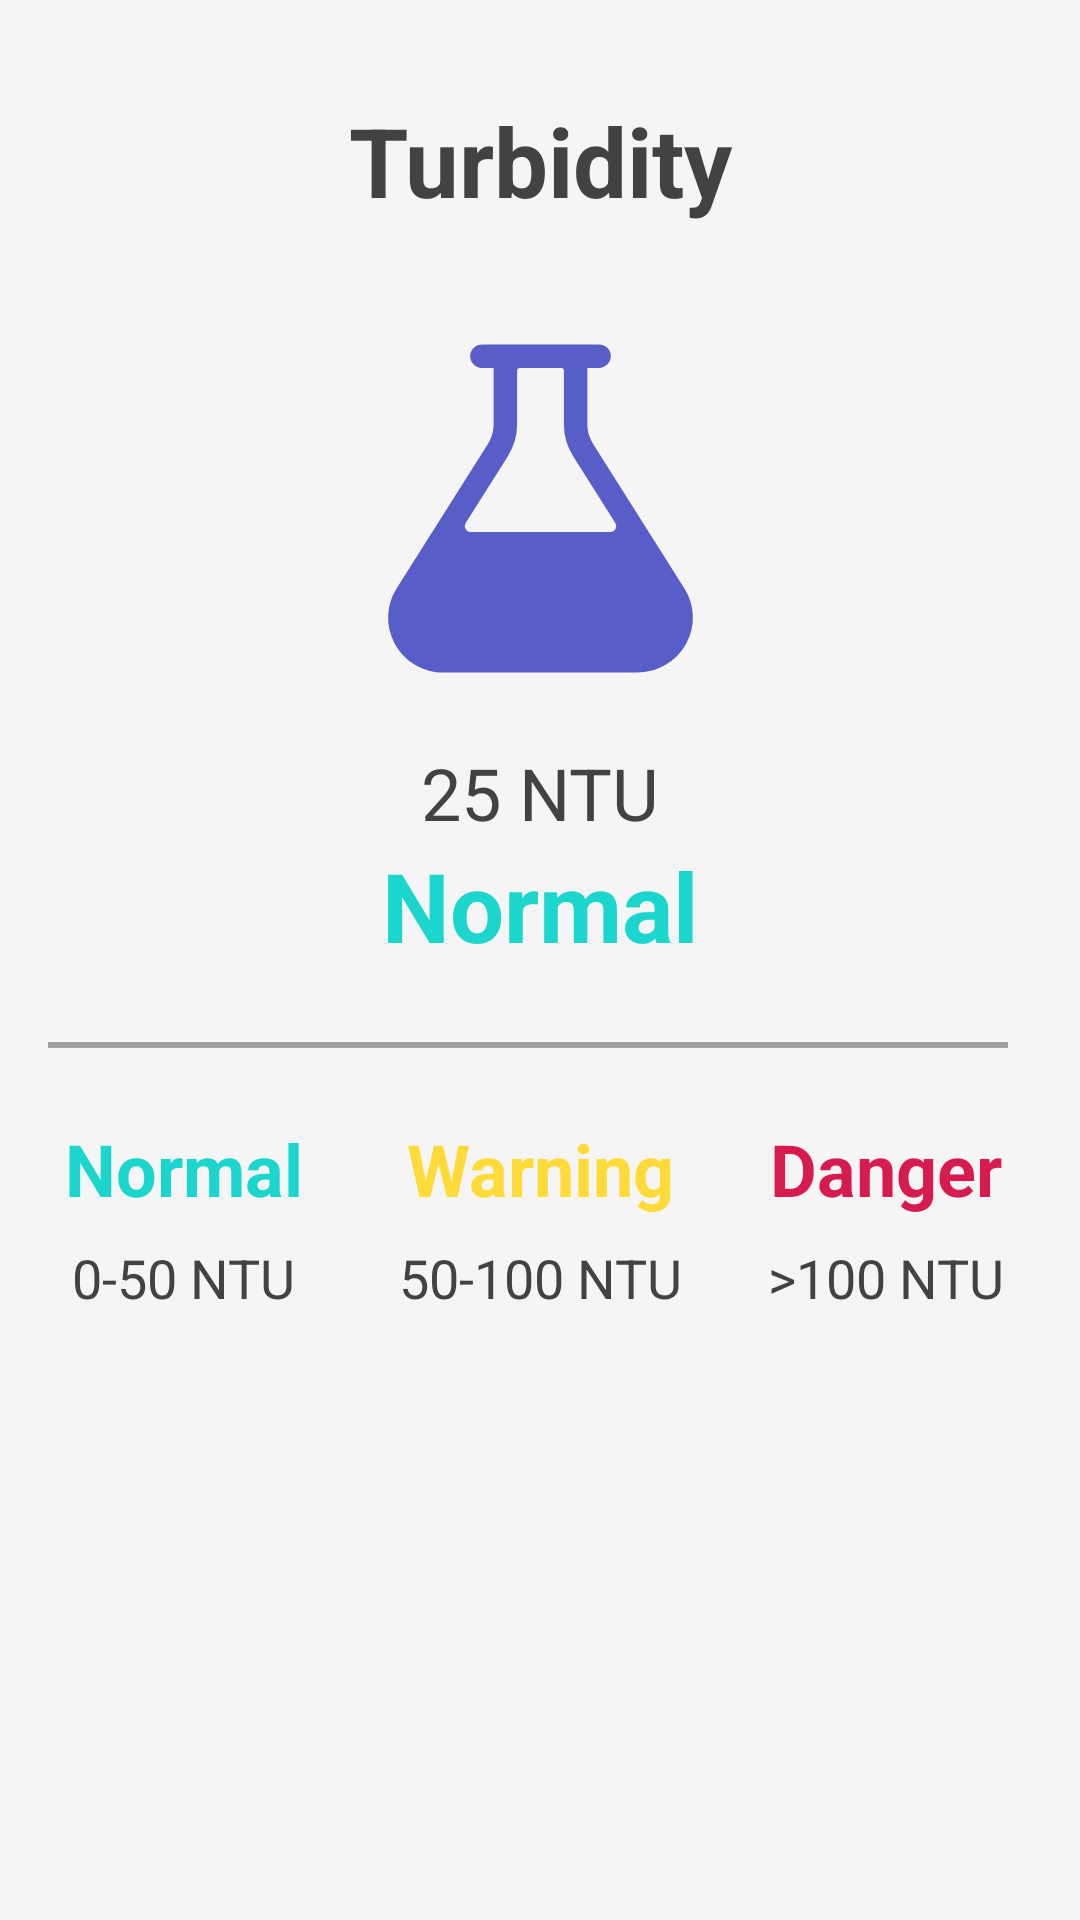

This screen was rendered from an Android layout file. Write that file and the resources it references.
<!-- AndroidManifest.xml: application theme Theme.MyPool -->
<!-- res/layout/activity_turbidity.xml -->
<?xml version="1.0" encoding="utf-8"?>
<androidx.constraintlayout.widget.ConstraintLayout xmlns:android="http://schemas.android.com/apk/res/android"
    xmlns:app="http://schemas.android.com/apk/res-auto"
    xmlns:tools="http://schemas.android.com/tools"
    android:layout_width="match_parent"
    android:layout_height="match_parent"
    android:background="#F5F5F5"
    tools:context=".TurbidityActivity">

    <TextView
        android:id="@+id/textView2"
        android:layout_width="wrap_content"
        android:layout_height="wrap_content"
        android:layout_marginTop="32dp"
        android:text="Turbidity"
        android:textColor="#424242"
        android:textSize="32sp"
        android:textStyle="bold"
        app:layout_constraintEnd_toEndOf="parent"
        app:layout_constraintStart_toStartOf="parent"
        app:layout_constraintTop_toTopOf="parent" />

    <ImageView
        android:id="@+id/imageView2"
        android:layout_width="125dp"
        android:layout_height="125dp"
        android:layout_marginTop="32dp"
        android:src="@drawable/ic_turbidity"
        app:layout_constraintEnd_toEndOf="parent"
        app:layout_constraintStart_toStartOf="parent"
        app:layout_constraintTop_toBottomOf="@+id/textView2" />

    <TextView
        android:id="@+id/detail_turbidity_data"
        android:layout_width="wrap_content"
        android:layout_height="wrap_content"
        android:layout_marginTop="16dp"
        android:text="25 NTU"
        android:textColor="#424242"
        android:textSize="24sp"
        app:layout_constraintEnd_toEndOf="parent"
        app:layout_constraintStart_toStartOf="parent"
        app:layout_constraintTop_toBottomOf="@+id/imageView2" />

    <TextView
        android:id="@+id/detail_turbidity_status"
        android:layout_width="wrap_content"
        android:layout_height="wrap_content"
        android:text="Normal"
        android:textColor="#1CD6CE"
        android:textSize="32dp"
        android:textStyle="bold"
        app:layout_constraintEnd_toEndOf="parent"
        app:layout_constraintStart_toStartOf="parent"
        app:layout_constraintTop_toBottomOf="@+id/detail_turbidity_data" />

    <View
        android:id="@+id/view"
        android:layout_width="match_parent"
        android:layout_height="2dp"
        android:layout_marginStart="16dp"
        android:layout_marginTop="24dp"
        android:layout_marginEnd="24dp"
        android:background="#9F9F9F"
        app:layout_constraintEnd_toEndOf="parent"
        app:layout_constraintStart_toStartOf="parent"
        app:layout_constraintTop_toBottomOf="@+id/detail_turbidity_status" />

    <TextView
        android:id="@+id/textView4"
        android:layout_width="wrap_content"
        android:layout_height="wrap_content"
        android:layout_marginTop="24dp"
        android:layout_marginEnd="32dp"
        android:text="Normal"
        android:textColor="#1CD6CE"
        android:textSize="24dp"
        android:textStyle="bold"
        app:layout_constraintEnd_toStartOf="@+id/textView7"
        app:layout_constraintTop_toBottomOf="@+id/view" />

    <TextView
        android:id="@+id/textView6"
        android:layout_width="wrap_content"
        android:layout_height="wrap_content"
        android:layout_marginTop="8dp"
        android:text="0-50 NTU"
        android:textColor="#424242"
        android:textSize="18sp"
        app:layout_constraintEnd_toEndOf="@+id/textView4"
        app:layout_constraintStart_toStartOf="@+id/textView4"
        app:layout_constraintTop_toBottomOf="@+id/textView4" />

    <TextView
        android:id="@+id/textView5"
        android:layout_width="wrap_content"
        android:layout_height="wrap_content"
        android:layout_marginTop="24dp"
        android:text="Warning"
        android:textColor="#FEDB39"
        android:textSize="24dp"
        android:textStyle="bold"
        app:layout_constraintEnd_toEndOf="parent"
        app:layout_constraintStart_toStartOf="parent"
        app:layout_constraintTop_toBottomOf="@+id/view" />

    <TextView
        android:id="@+id/textView7"
        android:layout_width="wrap_content"
        android:layout_height="wrap_content"
        android:layout_marginTop="8dp"
        android:text="50-100 NTU"
        android:textColor="#424242"
        android:textSize="18sp"
        app:layout_constraintEnd_toEndOf="@+id/textView5"
        app:layout_constraintStart_toStartOf="@+id/textView5"
        app:layout_constraintTop_toBottomOf="@+id/textView5" />

    <TextView
        android:id="@+id/textView8"
        android:layout_width="wrap_content"
        android:layout_height="wrap_content"
        android:layout_marginStart="32dp"
        android:layout_marginTop="24dp"
        android:text="Danger"
        android:textColor="#D61C4E"
        android:textSize="24dp"
        android:textStyle="bold"
        app:layout_constraintStart_toEndOf="@+id/textView5"
        app:layout_constraintTop_toBottomOf="@+id/view" />

    <TextView
        android:layout_width="wrap_content"
        android:layout_height="wrap_content"
        android:layout_marginTop="8dp"
        android:text=">100 NTU"
        android:textColor="#424242"
        android:textSize="18sp"
        app:layout_constraintEnd_toEndOf="@+id/textView8"
        app:layout_constraintStart_toStartOf="@+id/textView8"
        app:layout_constraintTop_toBottomOf="@+id/textView4" />
</androidx.constraintlayout.widget.ConstraintLayout>
<!-- resources referenced by this layout -->
<resources>
  <!-- drawable ic_turbidity (drawable) -->
  <vector xmlns:android="http://schemas.android.com/apk/res/android"
      android:width="512dp"
      android:height="512dp"
      android:viewportWidth="512"
      android:viewportHeight="512">
    <path
        android:fillColor="#FF585EC7"
        android:pathData="M452.32,365L327.4,167.12a48.07,48.07 0,0 1,-7.4 -25.64V64h15.56c8.61,0 16,-6.62 16.43,-15.23A16,16 0,0 0,336 32H176.45c-8.61,0 -16,6.62 -16.43,15.23A16,16 0,0 0,176 64h16v77.48a47.92,47.92 0,0 1,-7.41 25.63L59.68,365a74,74 0,0 0,-2.5 75.84C70.44,465.19 96.36,480 124.13,480h263.74c27.77,0 53.69,-14.81 66.95,-39.21a74,74 0,0 0,-2.5 -75.79zM211.66,184.2A79.94,79.94 0,0 0,224 141.48V68a4,4 0,0 1,4 -4h56a4,4 0,0 1,4 4v73.48a79.94,79.94 0,0 0,12.35 42.72l57.8,91.53a8,8 0,0 1,-6.78 12.27H160.63a8,8 0,0 1,-6.77 -12.27z"/>
  </vector>
  <style name="Theme.MyPool" parent="Theme.MaterialComponents.Light.NoActionBar">
          
          <item name="colorPrimary">@color/purple_500</item>
          <item name="colorPrimaryVariant">@color/purple_700</item>
          <item name="colorOnPrimary">@color/white</item>
          
          <item name="colorSecondary">@color/teal_200</item>
          <item name="colorSecondaryVariant">@color/teal_700</item>
          <item name="colorOnSecondary">@color/black</item>
          
          <item name="android:statusBarColor" tools:targetApi="l">#F5F5F5</item>
          
      </style>
  <!-- not gathered from this repository: default colours our renderer supplied (Android Studio template values) -->
  <color name="purple_500">#FF6200EE</color>
  <color name="purple_700">#FF3700B3</color>
  <color name="teal_200">#FF03DAC5</color>
  <color name="teal_700">#FF018786</color>
  <color name="black">#FF000000</color>
  <color name="white">#FFFFFFFF</color>
</resources>
